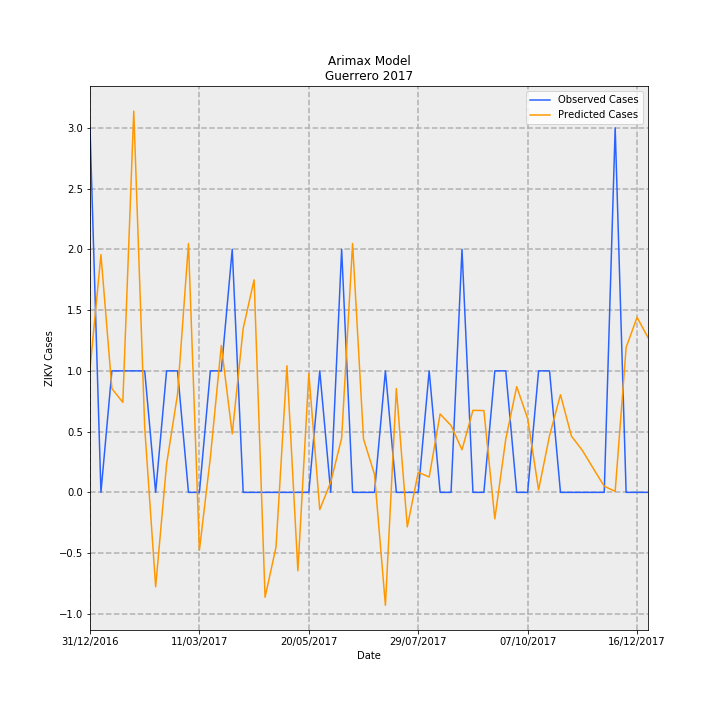

Source data for this figure (header and first rows):
Date, predictions_incidence, observed_incidence, Predicted Cases, Observed Cases, error
31/12/2016, 0.0288, 0.08491, 1.017, 3.0, 1.983
07/01/2017, 0.05538, 0.0, 1.957, 0.0, -1.957
14/01/2017, 0.02418, 0.0283, 0.8544, 1.0, 0.1456
21/01/2017, 0.02096, 0.0283, 0.7405, 1.0, 0.2595
28/01/2017, 0.0888, 0.0283, 3.138, 1.0, -2.138
04/02/2017, 0.01508, 0.0283, 0.5327, 1.0, 0.4673
11/02/2017, -0.02199, 0.0, -0.7769, 0.0, 0.7769
18/02/2017, 0.00658, 0.0283, 0.2325, 1.0, 0.7675
25/02/2017, 0.02285, 0.0283, 0.8073, 1.0, 0.1927
04/03/2017, 0.05794, 0.0, 2.047, 0.0, -2.047
11/03/2017, -0.01348, 0.0, -0.4764, 0.0, 0.4764
18/03/2017, 0.008094, 0.0283, 0.286, 1.0, 0.714
25/03/2017, 0.0342, 0.0283, 1.208, 1.0, -0.2084
01/04/2017, 0.01361, 0.05661, 0.481, 2.0, 1.519
08/04/2017, 0.03818, 0.0, 1.349, 0.0, -1.349
15/04/2017, 0.04951, 0.0, 1.749, 0.0, -1.749
22/04/2017, -0.02444, 0.0, -0.8635, 0.0, 0.8635
29/04/2017, -0.01276, 0.0, -0.4507, 0.0, 0.4507
06/05/2017, 0.02949, 0.0, 1.042, 0.0, -1.042
13/05/2017, -0.01826, 0.0, -0.645, 0.0, 0.645
20/05/2017, 0.02769, 0.0, 0.9783, 0.0, -0.9783
27/05/2017, -0.004009, 0.0283, -0.1416, 1.0, 1.142
03/06/2017, 0.002367, 0.0, 0.08365, 0.0, -0.08365
10/06/2017, 0.01263, 0.05661, 0.4463, 2.0, 1.554
17/06/2017, 0.05796, 0.0, 2.048, 0.0, -2.048
24/06/2017, 0.01241, 0.0, 0.4384, 0.0, -0.4384
01/07/2017, 0.004237, 0.0, 0.1497, 0.0, -0.1497
08/07/2017, -0.0263, 0.0283, -0.9292, 1.0, 1.929
15/07/2017, 0.02419, 0.0, 0.8545, 0.0, -0.8545
22/07/2017, -0.008042, 0.0, -0.2841, 0.0, 0.2841
29/07/2017, 0.004695, 0.0, 0.1659, 0.0, -0.1659
05/08/2017, 0.003577, 0.0283, 0.1264, 1.0, 0.8736
12/08/2017, 0.01826, 0.0, 0.6451, 0.0, -0.6451
19/08/2017, 0.01556, 0.0, 0.5498, 0.0, -0.5498
26/08/2017, 0.009929, 0.05661, 0.3508, 2.0, 1.649
02/09/2017, 0.01911, 0.0, 0.6752, 0.0, -0.6752
09/09/2017, 0.01905, 0.0, 0.6731, 0.0, -0.6731
16/09/2017, -0.006163, 0.0283, -0.2178, 1.0, 1.218
23/09/2017, 0.01242, 0.0283, 0.4387, 1.0, 0.5613
30/09/2017, 0.02463, 0.0, 0.8703, 0.0, -0.8703
07/10/2017, 0.01721, 0.0, 0.608, 0.0, -0.608
14/10/2017, 0.0005667, 0.0283, 0.02002, 1.0, 0.98
21/10/2017, 0.01321, 0.0283, 0.4668, 1.0, 0.5332
28/10/2017, 0.02275, 0.0, 0.8039, 0.0, -0.8039
04/11/2017, 0.01311, 0.0, 0.4632, 0.0, -0.4632
11/11/2017, 0.009778, 0.0, 0.3455, 0.0, -0.3455
18/11/2017, 0.005567, 0.0, 0.1967, 0.0, -0.1967
25/11/2017, 0.001433, 0.0, 0.05062, 0.0, -0.05062
02/12/2017, 0.0002328, 0.08491, 0.008226, 3.0, 2.992
09/12/2017, 0.03375, 0.0, 1.192, 0.0, -1.192
16/12/2017, 0.04077, 0.0, 1.44, 0.0, -1.44
23/12/2017, 0.03606, 0.0, 1.274, 0.0, -1.274
